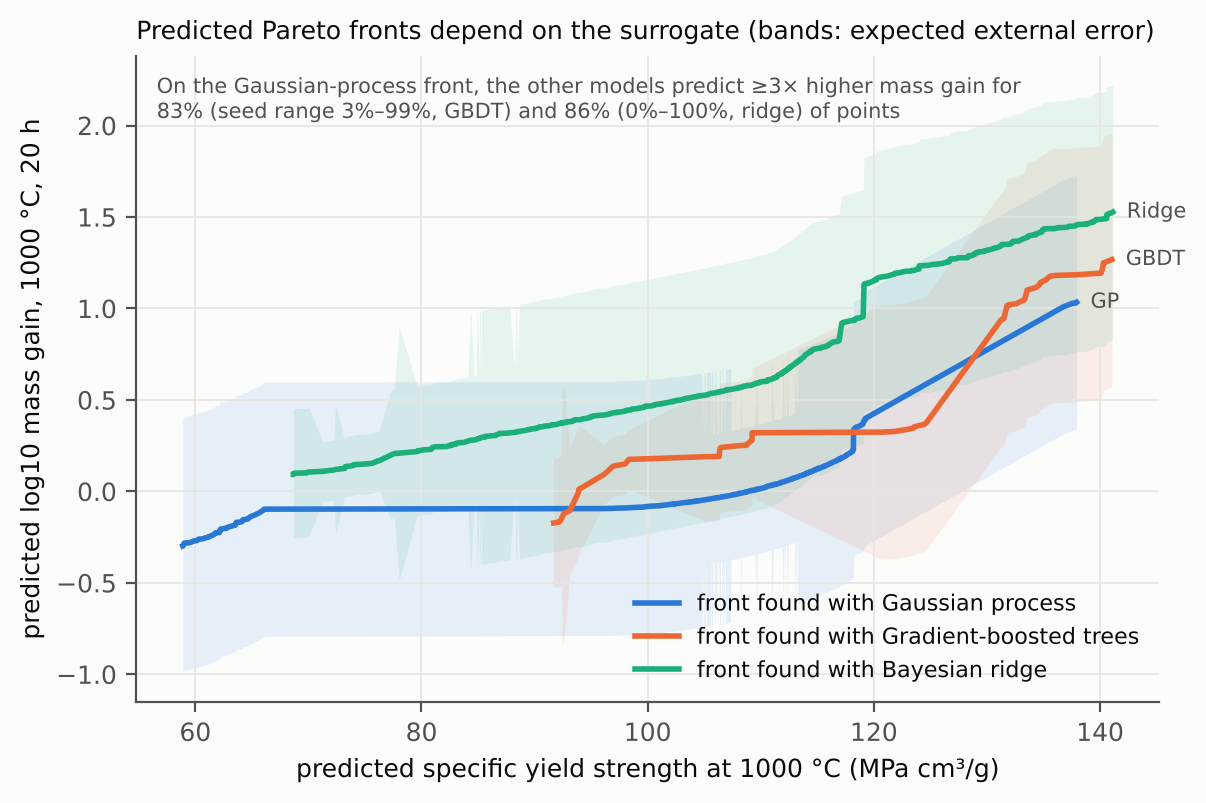

The file beside this chart, header and first rows:
surrogate, specific_strength, log10_mass_gain, expected_error_log10
gp, 58.89, -0.2985, 0.6946
gp, 58.92, -0.2977, 0.6946
gp, 58.93, -0.2976, 0.6946
gp, 58.93, -0.2957, 0.6946
gp, 59.01, -0.2823, 0.6946
gp, 59.46, -0.2812, 0.6946
gp, 59.47, -0.2808, 0.6946
gp, 59.61, -0.2777, 0.6946
gp, 59.61, -0.2777, 0.6946
gp, 59.73, -0.275, 0.6946
gp, 59.88, -0.2703, 0.6946
gp, 60.09, -0.2698, 0.6946
gp, 60.22, -0.2656, 0.6946
gp, 60.29, -0.2607, 0.6946
gp, 60.66, -0.2593, 0.6946
gp, 61.01, -0.2518, 0.6946
gp, 61.15, -0.2506, 0.6946
gp, 61.19, -0.2502, 0.6946
gp, 61.22, -0.2472, 0.6946
gp, 61.23, -0.247, 0.6946
gp, 61.66, -0.2354, 0.6946
gp, 61.7, -0.2322, 0.6946
gp, 61.72, -0.2311, 0.6946
gp, 61.73, -0.2304, 0.6946
gp, 61.81, -0.2262, 0.6946
gp, 62.12, -0.2253, 0.6946
gp, 62.14, -0.2189, 0.6946
gp, 62.16, -0.218, 0.6946
gp, 62.21, -0.2065, 0.6946
gp, 62.54, -0.2034, 0.6946
gp, 62.69, -0.2026, 0.6946
gp, 62.69, -0.2025, 0.6946
gp, 62.7, -0.2024, 0.6946
gp, 62.77, -0.2017, 0.6946
gp, 62.8, -0.1985, 0.6946
gp, 62.83, -0.1973, 0.6946
gp, 62.83, -0.1972, 0.6946
gp, 62.99, -0.1932, 0.6946
gp, 63.51, -0.1848, 0.6946
gp, 63.55, -0.1818, 0.6946
gp, 63.62, -0.169, 0.6946
gp, 63.62, -0.169, 0.6946
gp, 63.69, -0.169, 0.6946
gp, 63.71, -0.169, 0.6946
gp, 64, -0.1678, 0.6946
gp, 64.16, -0.1633, 0.6946
gp, 64.16, -0.163, 0.6946
gp, 64.19, -0.1594, 0.6946
gp, 64.2, -0.1554, 0.6946
gp, 64.66, -0.1506, 0.6946
gp, 64.66, -0.1489, 0.6946
gp, 64.7, -0.1468, 0.6946
gp, 64.71, -0.1462, 0.6946
gp, 64.87, -0.1385, 0.6946
gp, 65.32, -0.1273, 0.6946
gp, 65.74, -0.1145, 0.6946
gp, 65.8, -0.1123, 0.6946
gp, 65.88, -0.1079, 0.6946
gp, 65.97, -0.1041, 0.6946
gp, 65.99, -0.104, 0.6946
... 1,846 more rows
